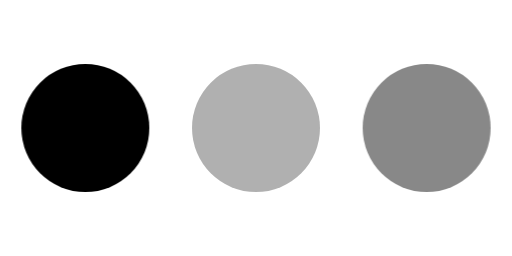
t = 0.00 s
t = 0.80 s: frame unchanged from t = 0.00 s, image omitted
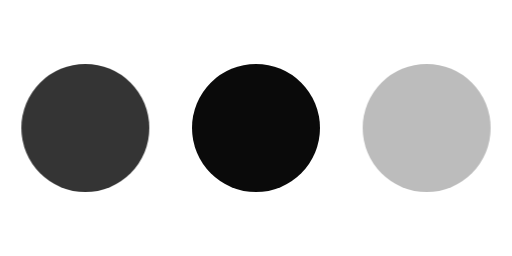
t = 0.99 s
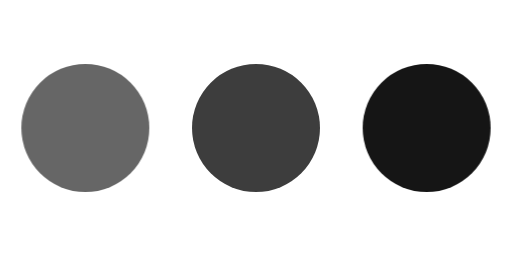
t = 1.18 s
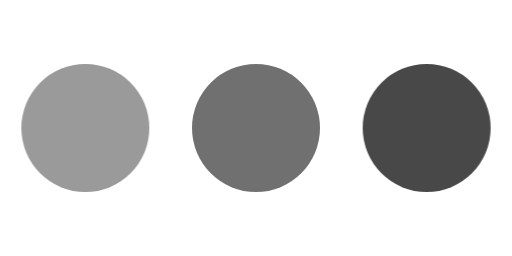
t = 1.36 s
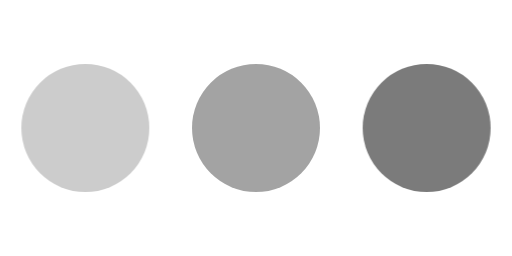
t = 1.55 s

The animated SVG that drew these frames (rendered in a browser with its animation timeline set to each time). Animation: 1 CSS @keyframes rule; one cycle of 1.60 s, repeats indefinitely.

<svg height="3" viewBox="0 0 24 12" xmlns="http://www.w3.org/2000/svg">
	<style>
		.spinner_S1WN {
			animation:spinner_MGfb .8s linear infinite;
			animation-delay:-.8s
		}

		.spinner_Km9P {
			animation-delay:-.65s
		}

		.spinner_JApP{
			animation-delay:-.5s
		}

		@keyframes spinner_MGfb { 93.75%, 100% { opacity:.2} }
	</style>

	<circle fill="currentColor" class="spinner_S1WN" cx="4" cy="6" r="3"/>
	<circle fill="currentColor" class="spinner_S1WN spinner_Km9P" cx="12" cy="6" r="3"/>
	<circle fill="currentColor" class="spinner_S1WN spinner_JApP" cx="20" cy="6" r="3"/>
</svg>
